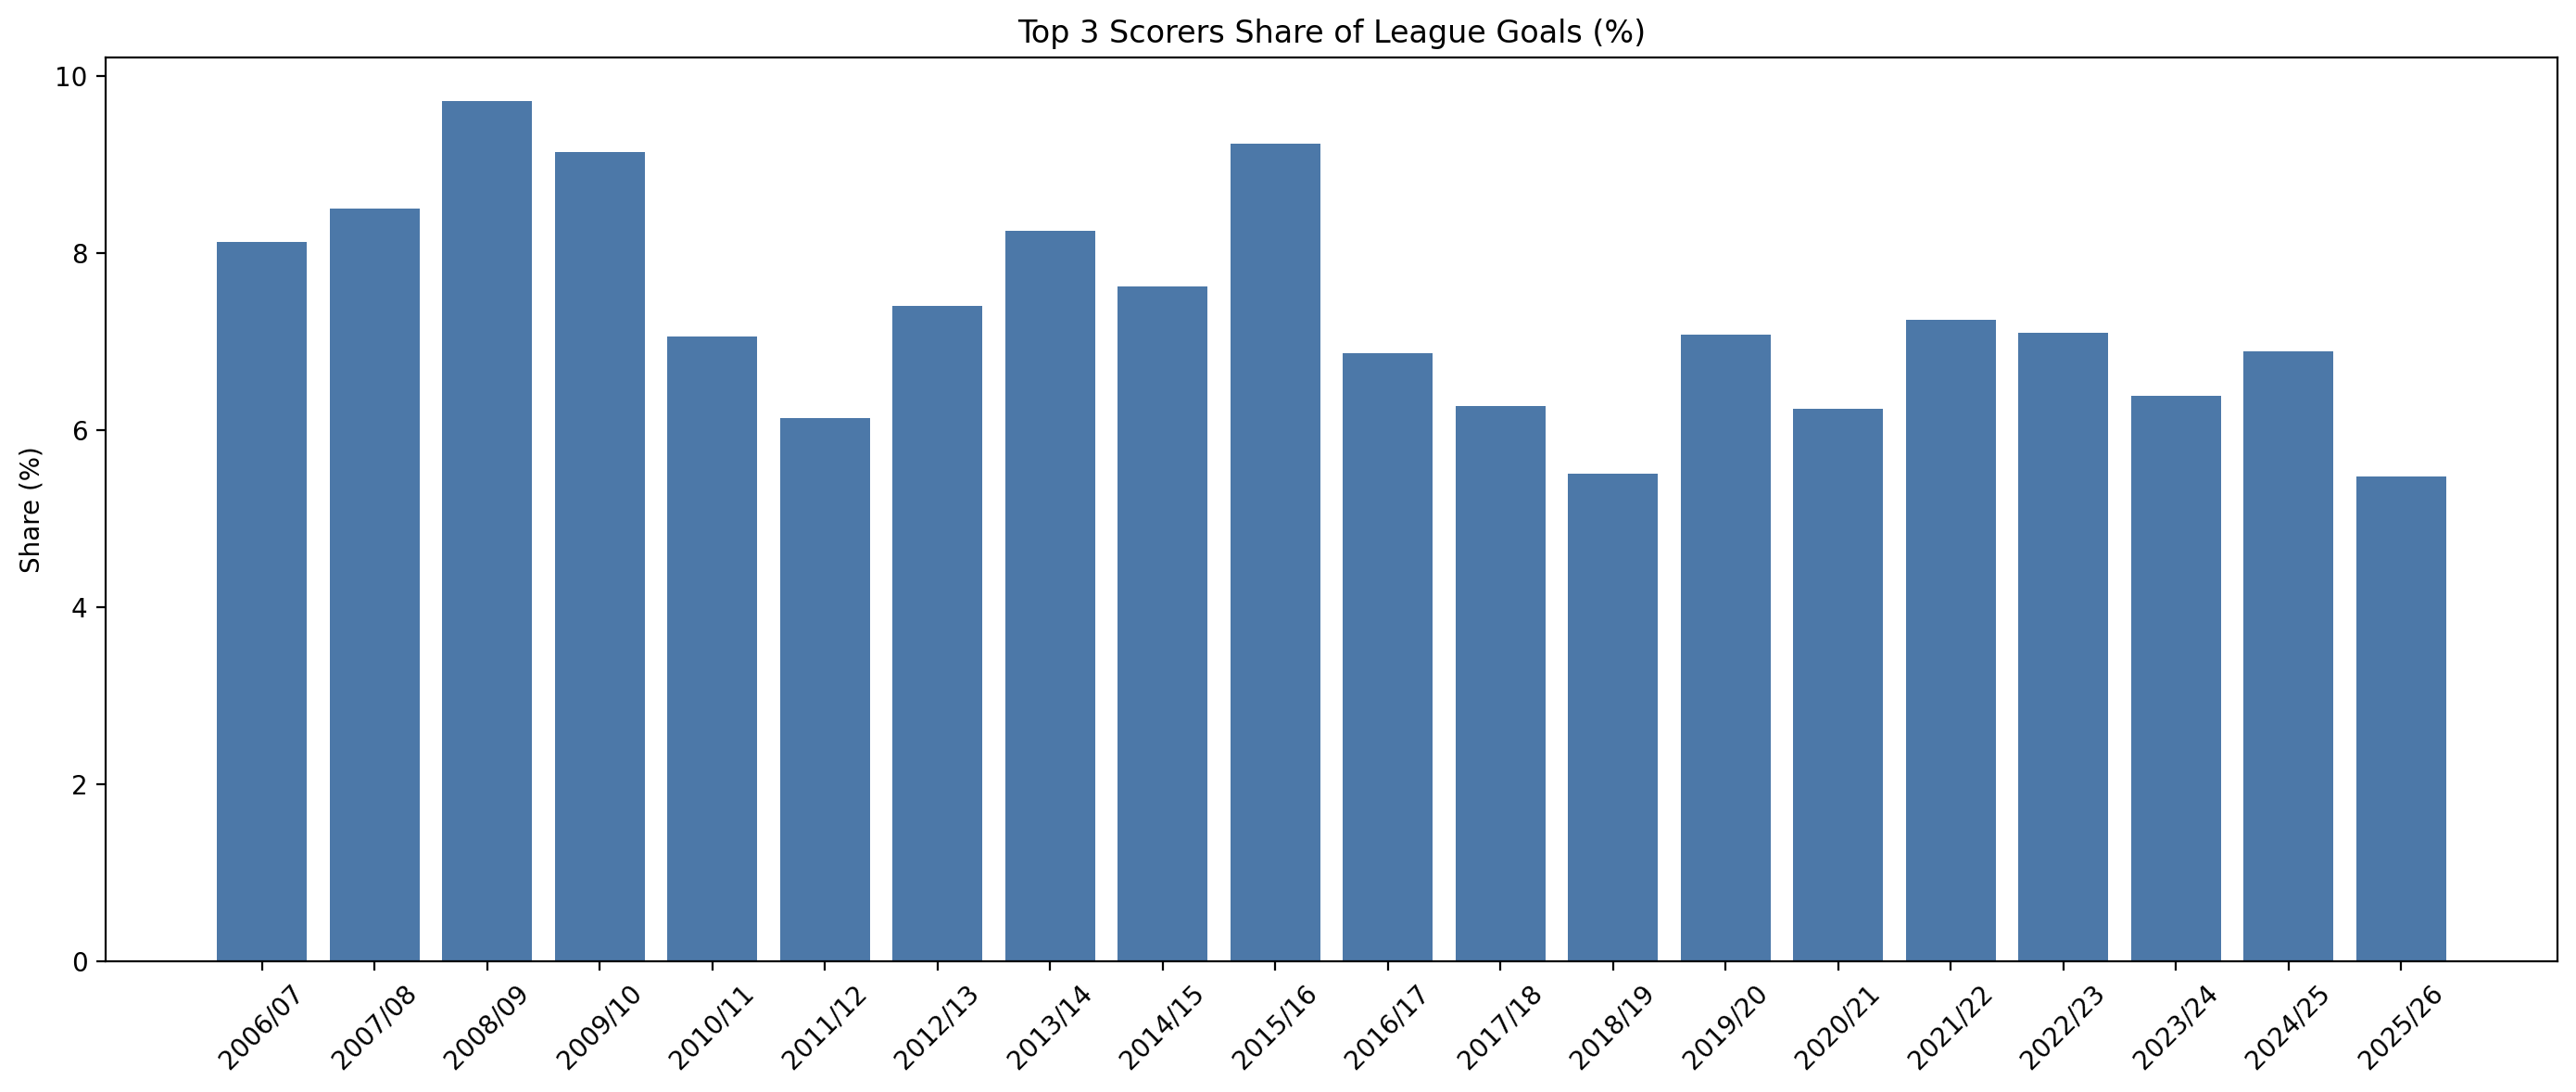

The table this chart was drawn from, first rows:
season, share_of_league_goals_by_top_3_scorers
2006/07, 8.13
2007/08, 8.5
2008/09, 9.72
2009/10, 9.14
2010/11, 7.06
2011/12, 6.14
2012/13, 7.4
2013/14, 8.25
2014/15, 7.62
2015/16, 9.24
2016/17, 6.87
2017/18, 6.27
2018/19, 5.51
2019/20, 7.08
2020/21, 6.24
2021/22, 7.25
2022/23, 7.1
2023/24, 6.39
2024/25, 6.89
2025/26, 5.48
